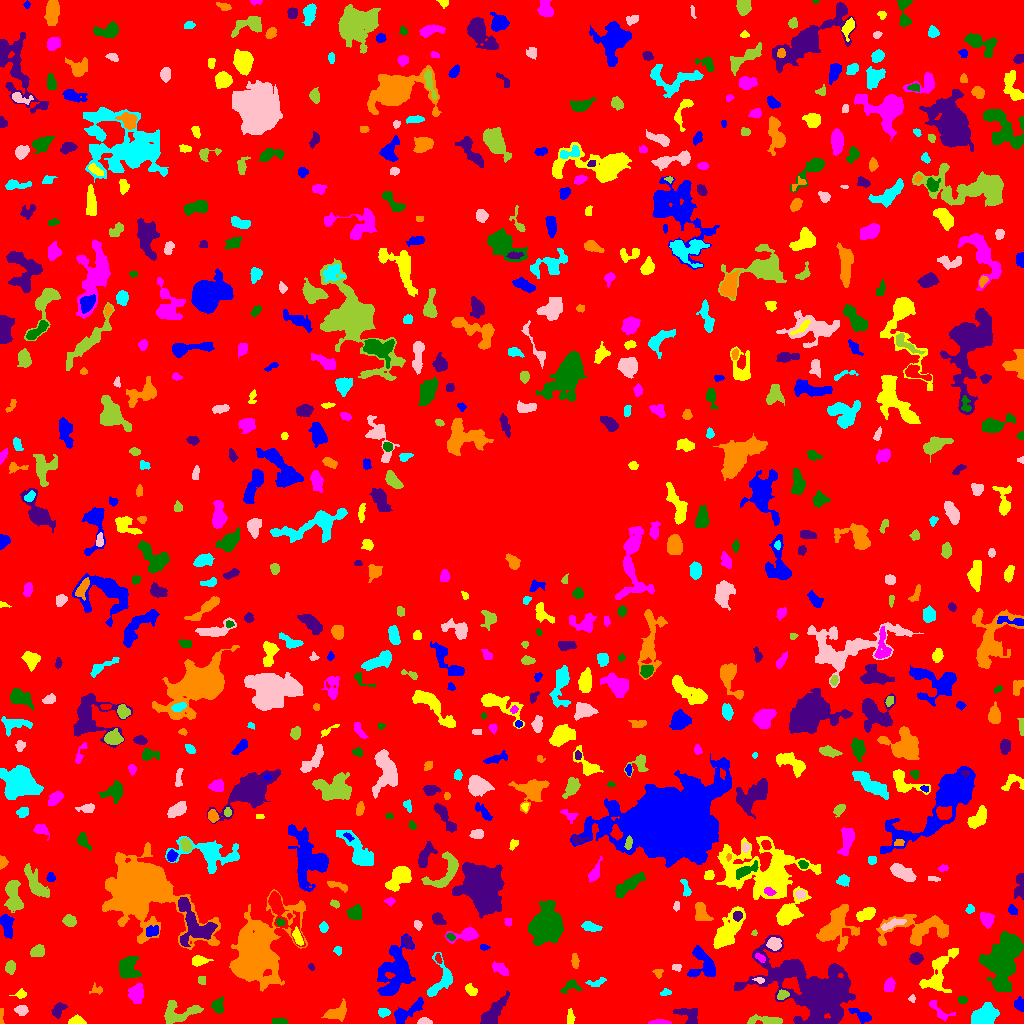

Source data for this figure (header and first rows):
ID, X, Y, A, B, theta, total_flux, mu_max, mu_median, mu_mean, R_fwhm, R_e, R10, R90, x_start, x_end, y_start, y_end, area, greylevel
0, 511, 509, 295.9, 295.3, 0.935, 1065917, 11.0, 1.0, 1.319, 35.23, 219.3, 83.05, 371.1, 0, 1023, 0, 1023, 808234, 1.319
1, 861.8, 7.696, 6.097, 2.441, -0.5252, 624.0, 8.0, 3.0, 3.41, 4.886, 4.26, 1.596, 6.77, 848, 871, 0, 15, 183, 6.41
2, 570.3, 6.575, 3.742, 1.747, -1.513, 221.0, 4.0, 2.0, 2.188, 4.886, 3.241, 1.262, 4.951, 567, 575, 0, 15, 101, 5.188
3, 659.5, 0.881, 5.636, 0.9116, 0.0, 336.0, 8.0, 4.0, 3.574, 3.909, 2.821, 1.128, 4.37, 648, 671, 0, 4, 94, 7.574
4, 279.7, 2.173, 4.674, 1.547, -0.1059, 248.0, 5.0, 2.5, 2.638, 3.868, 3.241, 1.128, 4.951, 272, 288, 0, 6, 94, 5.638
5, 691.1, 7.198, 4.85, 3.685, -1.113, 379.0, 4.0, 1.0, 1.504, 5.836, 4.37, 1.693, 7.247, 673, 697, 0, 15, 252, 5.504
6, 338.2, 11.31, 5.116, 2.962, 0.3197, 350.0, 4.0, 1.0, 1.311, 5.754, 4.297, 1.596, 6.956, 321, 346, 2, 25, 267, 5.311
7, 383.3, 11.24, 2.732, 2.149, -0.1413, 398.0, 8.0, 4.0, 4.061, 4.297, 3.141, 1.262, 4.787, 378, 390, 6, 15, 98, 8.061
8, 424.5, 1.538, 3.222, 1.359, -0.03826, 221.0, 7.0, 2.0, 2.57, 2.932, 2.523, 0.9772, 4.029, 417, 432, 0, 6, 86, 6.57
9, 768, 2.767, 8.802, 1.903, -0.05838, 653.0, 7.0, 2.0, 2.803, 4.951, 4.297, 1.693, 7.114, 747, 782, 0, 9, 233, 6.803
10, 306.4, 10.02, 2.435, 1.626, 1.141, 165.0, 5.0, 2.0, 2.426, 3.141, 2.523, 0.9772, 3.909, 302, 310, 5, 15, 68, 6.426
11, 407.6, 12.1, 10.18, 2.711, 0.5757, 676.0, 7.0, 2.0, 2.024, 4.37, 5.14, 1.954, 8.176, 394, 423, 0, 26, 334, 6.024
12, 75.44, 2.242, 3.693, 1.958, 0.1342, 182.0, 4.0, 2.0, 1.504, 4.514, 3.192, 1.128, 4.82, 68, 86, 0, 9, 121, 5.504
13, 939.3, 12.67, 7.87, 2.736, -0.7131, 226.0, 3.0, 1.0, 1.235, 4.334, 3.868, 1.493, 6.358, 929, 955, 2, 23, 183, 6.235
14, 217.8, 17.71, 3.467, 2.634, 1.393, 474.0, 8.0, 3.0, 3.058, 4.107, 3.656, 1.382, 6.024, 211, 223, 10, 27, 155, 6.058
15, 58.6, 13.62, 4.366, 2.609, 1.043, 391.0, 6.0, 2.0, 2.539, 4.787, 3.868, 1.493, 5.997, 51, 67, 5, 21, 154, 5.539
16, 0.9362, 7.248, 4.889, 0.9224, 1.543, 141.0, 5.0, 2.0, 2.311, 3.038, 2.459, 0.7979, 3.7, 0, 4, 0, 15, 61, 6.311
17, 983.4, 7.211, 6.408, 4.324, 0.563, 2059, 10.0, 4.0, 4.627, 7.569, 6.232, 2.585, 10.12, 971, 999, 0, 21, 445, 7.627
18, 21.33, 13.13, 2.739, 2.088, -0.001004, 482.0, 11.0, 3.0, 4.017, 3.432, 2.932, 1.128, 4.918, 14, 28, 8, 18, 120, 8.017
19, 176.9, 10.48, 9.641, 5.399, 0.14, 1461, 9.0, 3.0, 3.298, 5.614, 6.408, 2.394, 10.26, 164, 203, 0, 23, 443, 6.298
20, 649.3, 24.36, 2.427, 1.596, -1.021, 104.0, 4.0, 1.0, 1.061, 3.09, 2.459, 0.7979, 3.989, 645, 654, 16, 30, 98, 7.061
21, 1019, 18.83, 3.105, 2.313, -1.326, 340.0, 6.0, 3.0, 2.881, 4.549, 3.338, 1.262, 5.232, 1014, 1023, 12, 27, 118, 5.881
22, 20.73, 29.33, 3.323, 2.111, 0.168, 286.0, 6.0, 3.0, 3.287, 4.478, 3.141, 1.128, 4.754, 9, 26, 25, 35, 87, 5.287
23, 136.2, 29.41, 3.972, 3.007, 1.445, 949.0, 10.0, 3.0, 3.722, 5.47, 4.37, 1.784, 7.047, 128, 143, 20, 40, 255, 7.722
24, 962.7, 23.53, 2.266, 1.802, -0.06482, 157.0, 4.0, 2.0, 2.243, 4.029, 2.646, 0.9772, 3.989, 958, 967, 20, 27, 70, 6.243
25, 493.1, 10.76, 8.927, 3.034, 0.8992, 1933, 11.0, 5.0, 4.669, 7.114, 6.308, 2.459, 9.788, 480, 509, 0, 33, 414, 7.669
26, 96.06, 33.88, 3.231, 2.425, -0.0966, 164.0, 5.0, 2.0, 1.885, 2.523, 2.821, 0.9772, 4.583, 89, 102, 29, 41, 87, 4.885
27, 665.5, 31.09, 2.629, 1.711, 0.2071, 154.0, 4.0, 2.0, 2.299, 4.068, 2.585, 0.9772, 3.989, 660, 671, 28, 35, 67, 7.299
28, 912.2, 24.54, 1.606, 1.398, -1.515, 61.0, 4.0, 1.0, 1.298, 2.459, 1.784, 0.5642, 2.821, 908, 915, 21, 29, 47, 7.298
29, 782.2, 28.55, 2.62, 2.073, 0.557, 237.0, 5.0, 2.0, 2.37, 3.742, 2.932, 1.128, 4.583, 777, 789, 24, 34, 100, 9.37
30, 536.7, 25.41, 8.002, 4.474, 0.5625, 1516, 8.0, 3.0, 3.55, 8.078, 6.91, 2.764, 10.49, 522, 550, 13, 36, 427, 5.55
31, 388.9, 33.48, 3.525, 1.392, 0.239, 160.0, 5.0, 2.0, 2.025, 2.877, 2.585, 0.9772, 4.297, 382, 396, 31, 38, 79, 9.025
32, 471.9, 33.45, 3.238, 1.859, -0.7836, 152.0, 4.0, 1.0, 1.333, 3.909, 2.985, 0.9772, 4.687, 465, 477, 28, 40, 114, 6.333
33, 889.6, 37.78, 3.359, 2.09, 1.263, 273.0, 5.0, 2.0, 1.978, 4.107, 3.478, 1.382, 5.232, 884, 895, 32, 46, 138, 5.978
34, 570.5, 37.32, 5.425, 3.07, 0.3981, 233.0, 4.0, 1.0, 1.513, 4.37, 3.868, 1.382, 6.383, 560, 582, 30, 44, 154, 4.513
35, 812.9, 31.15, 23.89, 12.66, -0.4927, 27751, 46.0, 5.0, 7.56, 8.795, 14.6, 4.687, 28.7, 734, 855, 0, 88, 3671, 9.56
36, 255.8, 70.34, 16.99, 10.63, 1.093, 29944, 42.0, 6.0, 10.19, 12.07, 13.37, 5.015, 24.22, 229, 307, 32, 134, 2940, 12.19
37, 596.4, 41, 5.063, 1.953, 0.2287, 262.0, 5.0, 2.0, 2.298, 3.827, 3.432, 1.382, 5.202, 585, 606, 37, 46, 114, 5.298
38, 759, 43.45, 2.521, 1.339, -0.2318, 103.0, 6.0, 2.0, 1.839, 2.111, 2.034, 0.5642, 3.338, 752, 764, 40, 46, 56, 9.839
39, 201.9, 43.5, 2.259, 1.977, -0.0, 94.0, 2.0, 1.0, 1.403, 4.442, 2.706, 1.128, 4.068, 198, 205, 39, 47, 67, 5.403
40, 518.3, 42.49, 2.2, 1.73, 0.8673, 88.0, 3.0, 2.0, 1.492, 3.192, 2.459, 0.7979, 3.656, 514, 522, 38, 47, 59, 6.492
41, 396.1, 53.74, 12.43, 7.85, 1.264, 3257, 12.0, 3.0, 3.171, 6.283, 9.236, 3.141, 15.36, 377, 415, 28, 90, 1027, 6.171
42, 938.4, 51.52, 13.39, 5.668, 1.086, 1479, 7.0, 2.0, 2.477, 6.507, 7.378, 2.706, 11.91, 919, 958, 31, 75, 597, 5.477
43, 500.8, 54.1, 5.154, 2.239, -0.5973, 311.0, 4.0, 2.0, 1.932, 5.499, 3.909, 1.493, 6.283, 492, 508, 48, 62, 161, 5.932
44, 127.3, 55.86, 5.565, 4.931, -1.305, 1207, 7.0, 3.0, 3.176, 7.136, 6.155, 2.394, 9.525, 119, 141, 45, 67, 380, 6.176
45, 311, 56.69, 1.481, 1.329, -0.9105, 55.0, 4.0, 1.0, 1.31, 2.257, 1.784, 0.5642, 2.877, 308, 314, 53, 60, 42, 6.31
46, 658.1, 51.0, 2.376, 2.271, -0.7697, 168.0, 5.0, 2.0, 2.301, 2.821, 2.646, 0.9772, 4.184, 652, 663, 45, 54, 73, 8.301
47, 439.4, 41.9, 11.17, 5.642, 1.207, 1051, 7.0, 2.0, 2.681, 5.557, 5.89, 2.185, 9.624, 427, 452, 27, 71, 392, 5.681
48, 676.3, 56.02, 2.504, 1.635, -0.2277, 120.0, 3.0, 2.0, 1.875, 3.385, 2.459, 0.9772, 3.989, 672, 681, 52, 59, 64, 6.875
49, 10.39, 55.97, 2.869, 2.193, 1.507, 257.0, 5.0, 2.0, 2.056, 3.827, 3.192, 1.262, 5.078, 5, 15, 49, 63, 125, 6.056
50, 438.3, 64.94, 2.286, 1.187, -1.416, 65.0, 3.0, 1.0, 1.121, 2.394, 2.034, 0.7979, 3.29, 435, 442, 60, 70, 58, 7.121
51, 702.9, 58.66, 8.815, 6.831, -1.19, 1340, 6.0, 3.0, 2.907, 9.08, 6.747, 2.646, 10.46, 687, 715, 46, 78, 461, 5.907
52, 197.4, 62.37, 3.23, 2.14, 0.09788, 289.0, 5.0, 2.0, 1.927, 4.029, 3.241, 1.262, 5.202, 192, 213, 57, 68, 150, 5.927
53, 760.1, 65.68, 3.135, 1.531, -0.6102, 130.0, 4.0, 2.0, 1.733, 3.742, 2.764, 0.9772, 4.222, 755, 765, 61, 70, 75, 8.733
54, 1003, 62.27, 14.56, 8.124, 1.311, 6163, 11.0, 4.0, 4.178, 11.91, 11.45, 4.478, 18.33, 979, 1023, 32, 92, 1475, 7.178
55, 915.8, 64.83, 2.806, 2.641, 0.06774, 521.0, 9.0, 3.0, 3.695, 4.068, 3.432, 1.382, 5.585, 909, 923, 59, 71, 141, 6.695
56, 574.6, 62.39, 3.672, 1.622, -1.515, 272.0, 6.0, 2.0, 2.693, 3.827, 3.038, 1.128, 4.886, 571, 579, 55, 70, 101, 5.693
57, 337.6, 73.28, 2.131, 1.96, -1.022, 159.0, 5.0, 2.0, 2.484, 3.038, 2.585, 0.9772, 3.949, 333, 341, 68, 77, 64, 6.484
58, 774.1, 79.57, 3.353, 2.753, 0.06894, 653.0, 9.0, 4.0, 3.982, 4.687, 3.949, 1.493, 6.103, 766, 781, 73, 86, 164, 9.982
59, 37.52, 72.23, 3.396, 2.604, 0.4094, 522.0, 8.0, 3.0, 3.325, 4.82, 3.785, 1.493, 5.944, 30, 44, 67, 79, 157, 7.325
... 685 more rows
